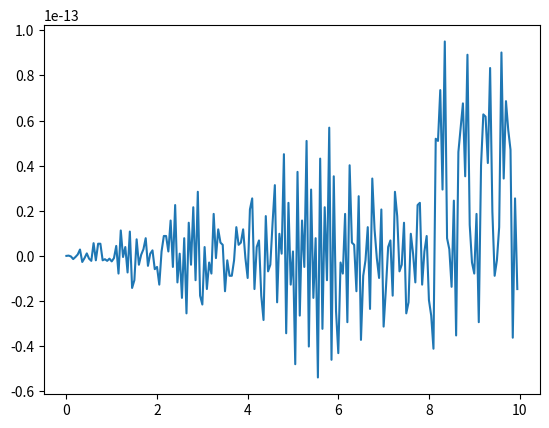

Generate this figure with matplotlib:
import numpy as np
import pandas as pd
import matplotlib.pyplot as plt


class transfeature:

    def stft(self,data,rate,winwide,mov,time):
        dnum = rate*winwide
        sample = rate*time
        split = int(sample-dnum)/mov+1

        if split % 1 != 0:
            print(split)

        data_split = np.zeros((int(split),dnum))

        for i in range():
            data_split[i] = data[mov*i:dnum+mov*i]
        data_fft = sf.fft(data_split*np.hamming(dnum))/(rate/2)
        data_fs = np.sqrt(data_fft.real ** 2 + data_fft.imag ** 2)
        data_result = data_fs[:,int(dnum/2)]

        return data_result


if __name__ == "__main__":

    x = np.arange(0,10,0.05)
    y = np.sin(10*2*np.pi*x)

    plt.plot(x,y)
    plt.show()